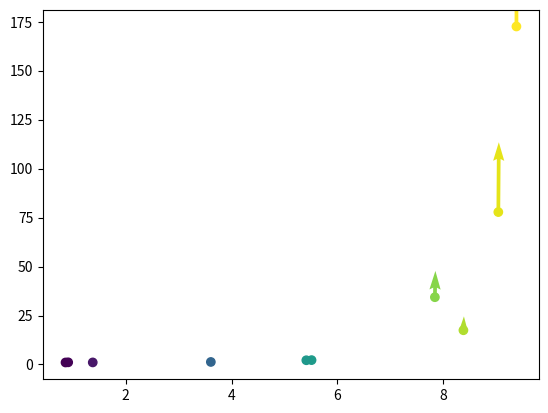

Reproduce this figure in Python.
import random
import math
import matplotlib.pyplot as plt
import numpy as np

def genPoint(epsilon):
    t = 10*random.uniform(0,1)
    x0 = 0
    y0 = 1 + epsilon * random.uniform(0,1)

    x = t + x0
    y = (y0-1) * math.exp(0.1*t**2+x0*t) + 1
    v = (1,0.2*x*(y-1))

    return (np.array([t,x,y]), np.array(v))

numPts = 10
ptsArray = np.zeros([numPts,3])
vecArray = np.zeros([numPts,2])
for i in range(numPts):
    (ptsArray[i,:],vecArray[i,:]) = genPoint(0.1)


(T,X,Y) = (ptsArray[:,0],ptsArray[:,1],ptsArray[:,2])
(Vx,Vy) = (vecArray[:,0],vecArray[:,1])
plt.scatter(X,Y,c=T)

plt.quiver(X,Y,Vx,Vy,T)
plt.savefig('bifurcation.png')
